Run: headless pygame with SDL's dummy video driver; simulated clock (each Clock.tick advances the game by its frame time, no real sleeping); random seed 0; keys injected as events and as key.get_pressed() state; no mouse input.
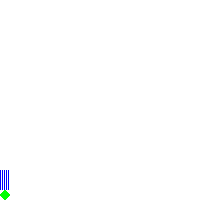
Frame 1 of 4 · flips 1–60 · no input
Frame 2 of 4 · flips 61–180 · tapped SPACE, RETURN · held RIGHT (→), D · screen unchanged from frame 1, image omitted
Frame 3 of 4 · flips 181–300 · held DOWN (↓), S · screen unchanged from frame 2, image omitted
Frame 4 of 4 · flips 301–420 · held LEFT (←), A, UP (↑), W · screen unchanged from frame 3, image omitted

The pygame program that drew these frames:

# -*- coding: utf-8 -*-
"""
Snake example game

https://www.pygame.org/docs/ref/key.html

@author: Florian Jacquelet
"""

from random import randint

import pygame
import pygame.locals as pycst

class Snake():
  """ Snake datastructure """

  def __init__(self, win_size=50):
    """ Constructor """

    self._board    = win_size
    self._dead     = False
    self._body     = [ (0, 2), (0, 1), (0, 0) ]
    self._fruit    = (0, 0)
    self._move     = 0
    self._max_move = win_size * 2

  def place_fruit(self):
    """ Place a fruit on the board """

    while self._fruit in self._body or self._move > self._max_move:
      x = randint(0, self._board - 1)
      y = randint(0, self._board - 1)
      self._fruit = (x, y)
      self._move = 0

  def move(self, direction):
    """ Move the snake """

    self._move = self._move + 1

    # Create a new head
    head = self._body[0]
    if direction == 'LEFT':
      x = head[0] - 1
      y = head[1]
    elif direction == 'RIGHT':
      x = head[0] + 1
      y = head[1]
    elif direction == 'UP':
      x = head[0]
      y = head[1] + 1
    elif direction == 'DOWN':
      x = head[0]
      y = head[1] - 1
    head = (x%self._board, y%self._board)

    # Is snake eating itself?
    self._dead = head in self._body

    # Add head
    self._body.insert(0, head)

    # Check if apple is eaten (Keep tail & move fruit if it is)
    if head == self._fruit:
      self.place_fruit()
    else:
      del self._body[-1]
      if self._move > self._max_move: self.place_fruit()

    return not self._dead

  def get_body(self):
    """ Method returning the snake body """
    return self._body

  def get_fruit(self):
    """ Method returning the fruit position """
    return self._fruit

def start_game(board_size=50, direction='UP'):
  """ Method starting the game"""
  snake = Snake(board_size)

  # RGB colors (Red, Green, Blue)
  COLOR_APPLE = (0,   255,   0) # Green
  COLOR_SNAKE = (0,     0, 255) # Blue
  COLOR_BOARD = (255, 255, 255) # White

  # Create board (board size is position of 10x10 pixels)
  pygame.init()
  board = pygame.display.set_mode((board_size * 10, board_size * 10))

  # Apple - image 10x10 pixels green
  apple = pygame.Surface((10, 10))
  apple.fill(COLOR_BOARD)
  for i in range(0, 5): apple.fill(COLOR_APPLE, (i, 4-i, 10-i*2, 2+i*2))

  # Snake piece - image 10x10 pixels blue
  snake_piece = pygame.Surface((10, 10))
  for i in range(0, 10): snake_piece.fill(COLOR_SNAKE if i%2 == 0 else COLOR_BOARD, (i,0,1,10))

  pygame.time.Clock()
  pygame.time.set_timer(1, 100)
  lost  = False
  pause = False

  while not lost:
    e = pygame.event.wait()

    # Quit game
    if e.type == pycst.QUIT:
      lost = True

    # Directions
    elif e.type == pycst.KEYDOWN: # Keyboard pressed
      if not e or not e.key:
        pass
      elif e.key == pycst.K_UP:
        direction = 'UP'
      elif e.key == pycst.K_DOWN:
        direction = 'DOWN'
      elif e.key == pycst.K_LEFT:
        direction = 'LEFT'
      elif e.key == pycst.K_RIGHT:
        direction = 'RIGHT'
      elif e.key == pycst.K_SPACE:
        pause = not pause

    # Tick
    elif not pause and e.type == pycst.ACTIVEEVENT:
      lost = not snake.move(direction)

    # Paint the board in white (Clearing snake & apple)
    board.fill(COLOR_BOARD)

    # Repaint snake
    for bit in snake.get_body():
      board.blit(snake_piece, (bit[0] * 10, (board_size - bit[1] - 1) * 10))

    # Repaint apple
    fruit = snake.get_fruit()
    board.blit(apple, (fruit[0] * 10, (board_size - fruit[1]-1) * 10))

    pygame.display.flip()

  pygame.quit()

if __name__ == '__main__':
  start_game(20)
